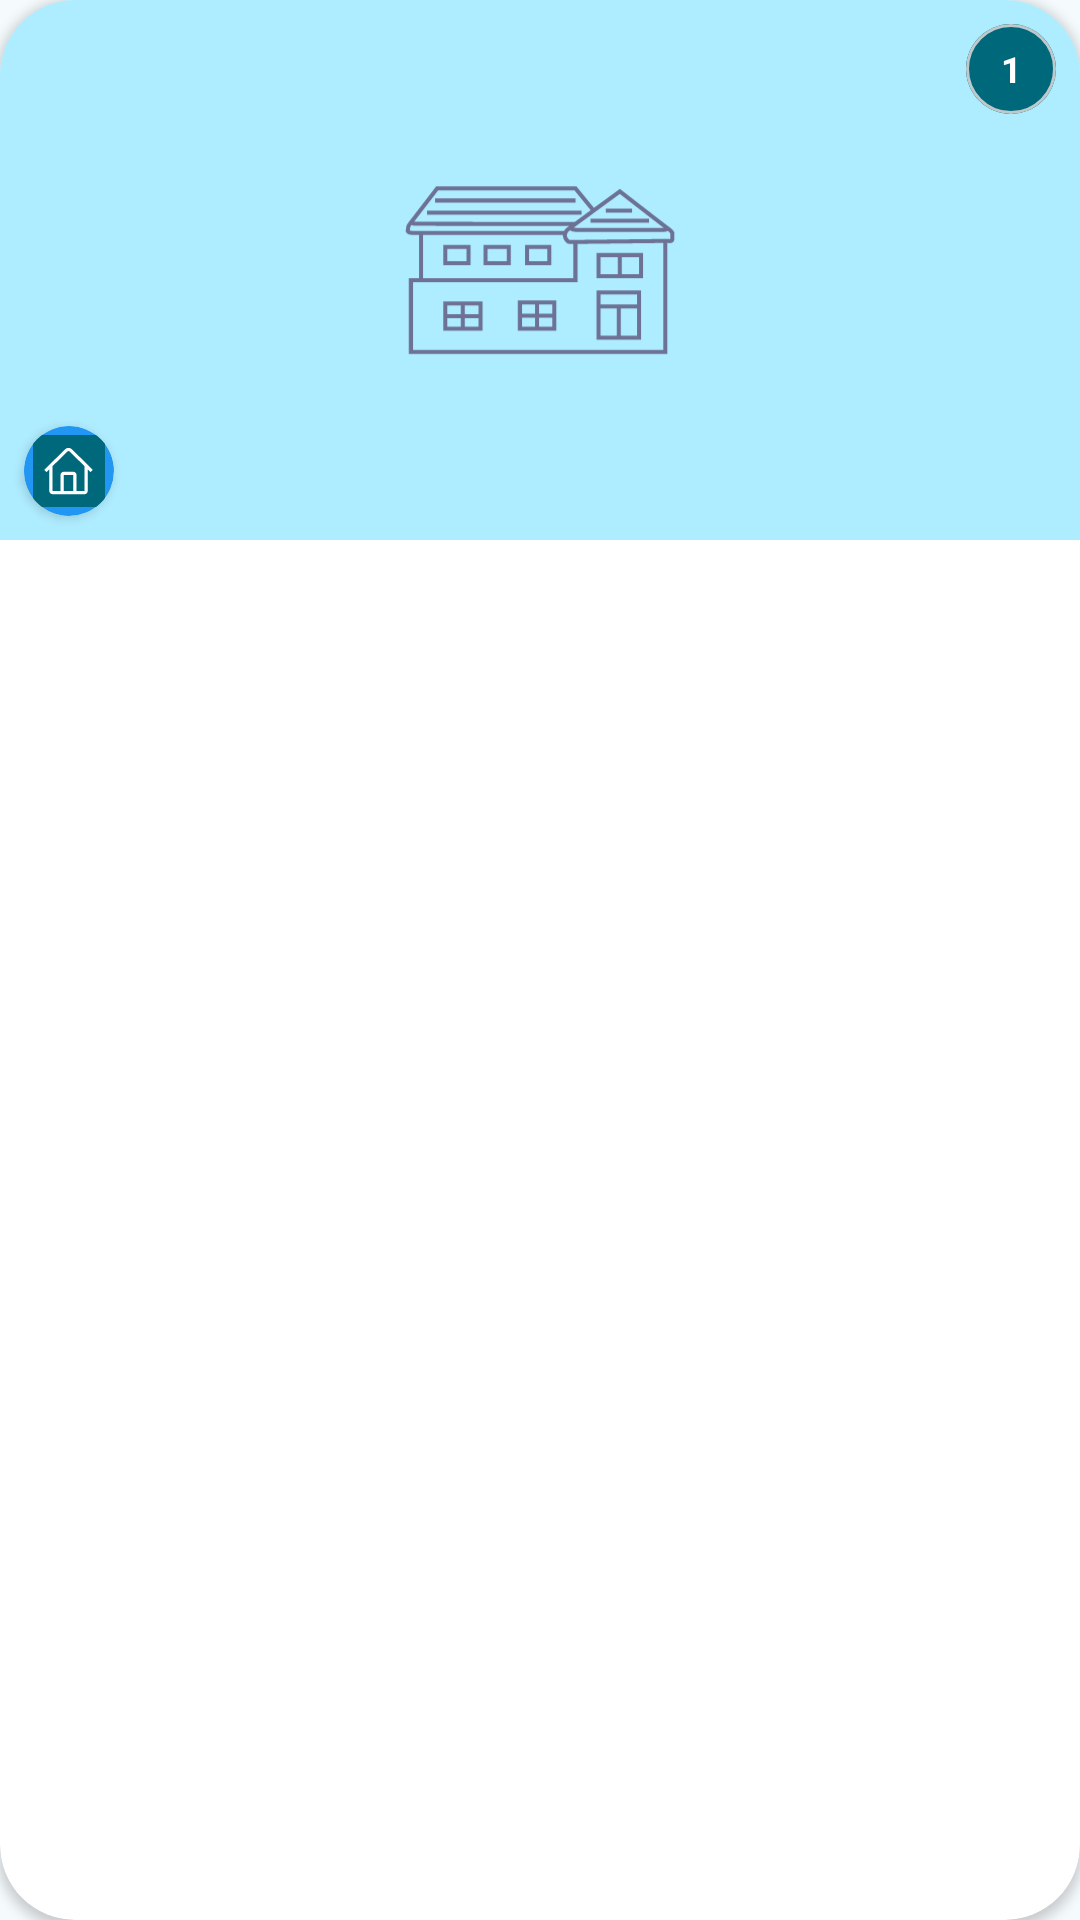

Write the Android layout XML for this screen, with the resource values it uses.
<!-- AndroidManifest.xml: application theme Theme.RentalManagement -->
<!-- res/layout/address_holder.xml -->
<?xml version="1.0" encoding="utf-8"?>
<androidx.cardview.widget.CardView xmlns:android="http://schemas.android.com/apk/res/android"
    xmlns:app="http://schemas.android.com/apk/res-auto"
    android:layout_width="match_parent"
    android:layout_height="wrap_content"
    android:layout_margin="10dp"
    android:background="@color/md_theme_surface"
    app:cardCornerRadius="25dp">

    <androidx.constraintlayout.widget.ConstraintLayout
        android:layout_width="match_parent"
        android:layout_height="wrap_content">

        <ImageView
            android:id="@+id/house_holder_image"
            android:layout_width="match_parent"
            android:layout_height="180dp"
            android:scaleType="centerCrop"
            app:layout_constraintBottom_toBottomOf="parent"
            app:layout_constraintEnd_toEndOf="parent"
            app:layout_constraintStart_toStartOf="parent"
            app:layout_constraintTop_toTopOf="parent"
            app:srcCompat="@drawable/house_placeholder" />

        <com.google.android.material.card.MaterialCardView
            android:id="@+id/house_holder_notify"
            android:layout_width="30dp"
            android:layout_height="30dp"
            app:cardCornerRadius="20dp"
            android:layout_marginEnd="@dimen/small_gap"
            android:layout_marginTop="@dimen/small_gap"
            app:layout_constraintEnd_toEndOf="parent"
            app:layout_constraintTop_toTopOf="parent">

            <TextView
                android:id="@+id/house_holder_number"
                android:layout_width="match_parent"
                android:layout_height="match_parent"
                android:background="@color/md_theme_primary"
                android:gravity="center"
                android:text="1"
                android:textColor="@color/md_theme_onPrimary"
                android:textSize="12sp"
                android:textStyle="bold" />

        </com.google.android.material.card.MaterialCardView>


        <androidx.cardview.widget.CardView
            android:layout_width="30dp"
            android:layout_height="30dp"
            android:backgroundTint="@color/blue"
            app:cardCornerRadius="15dp"
            app:layout_constraintBottom_toBottomOf="@id/house_holder_image"
            android:layout_marginBottom="@dimen/small_gap"
            android:layout_marginStart="@dimen/small_gap"
            app:layout_constraintStart_toStartOf="parent">

            <ImageView
                android:id="@+id/house_holder_type"
                android:layout_width="wrap_content"
                android:layout_height="wrap_content"
                android:layout_gravity="center"
                android:background="@drawable/house" />

        </androidx.cardview.widget.CardView>

    </androidx.constraintlayout.widget.ConstraintLayout>
</androidx.cardview.widget.CardView>
<!-- resources referenced by this layout -->
<resources>
  <color name="blue">#2196F3</color>
  <color name="md_theme_onPrimary">#FFFFFF</color>
  <color name="md_theme_primary">#00687B</color>
  <color name="md_theme_surface">#F5FAFC</color>
  <dimen name="small_gap">8dp</dimen>
  <!-- drawable house (drawable) -->
  <vector xmlns:android="http://schemas.android.com/apk/res/android" android:height="24dp" android:viewportHeight="45" android:viewportWidth="45" android:width="24dp">
  
      <path
          android:fillColor="@color/md_theme_primary"
          android:pathData="M0,0H45V45H0Z" />
      <path android:fillColor="@color/md_theme_onPrimary" android:pathData="M24.155,8.781L24.33,8.945L37.402,21.787L36,23.213L34.2,21.445L34.201,35C34.201,36.054 33.385,36.918 32.35,36.994L32.201,37H12.201C11.147,37 10.283,36.184 10.206,35.149L10.201,35L10.2,21.446L8.402,23.213L7,21.787L20.058,8.958C21.171,7.822 22.966,7.759 24.155,8.781ZM21.569,10.285L21.473,10.372L12.2,19.481L12.201,35L17.2,34.999L17.201,25C17.201,23.946 18.017,23.082 19.052,23.005L19.201,23H25.201C26.255,23 27.119,23.816 27.196,24.851L27.201,25L27.2,34.999L32.201,35L32.2,19.48L22.901,10.344C22.537,9.987 21.969,9.965 21.569,10.285ZM25.201,25H19.201L19.2,34.999H25.2L25.201,25Z"/>
      
  </vector>
  <style name="Theme.RentalManagement" parent="Base.Theme.RentalManagement" />
  <color name="md_theme_primaryContainer">#AEECFF</color>
  <color name="md_theme_onPrimaryContainer">#001F26</color>
  <color name="md_theme_secondary">#4B6269</color>
  <color name="md_theme_onSecondary">#FFFFFF</color>
  <color name="md_theme_secondaryContainer">#CEE7EF</color>
  <color name="md_theme_onSecondaryContainer">#061F25</color>
  <color name="md_theme_tertiary">#575C7E</color>
  <color name="md_theme_onTertiary">#FFFFFF</color>
  <color name="md_theme_tertiaryContainer">#DEE0FF</color>
  <color name="md_theme_onTertiaryContainer">#141937</color>
  <color name="md_theme_error">#BA1A1A</color>
  <color name="md_theme_onError">#FFFFFF</color>
  <color name="md_theme_errorContainer">#FFDAD6</color>
  <color name="md_theme_onErrorContainer">#410002</color>
  <color name="md_theme_background">#F5FAFC</color>
  <color name="md_theme_onBackground">#171C1E</color>
  <color name="md_theme_onSurface">#171C1E</color>
  <color name="md_theme_surfaceVariant">#DBE4E7</color>
  <color name="md_theme_onSurfaceVariant">#3F484B</color>
  <color name="md_theme_outline">#70787C</color>
  <color name="md_theme_outlineVariant">#BFC8CB</color>
  <color name="md_theme_inverseSurface">#2C3133</color>
  <color name="md_theme_inverseOnSurface">#ECF2F4</color>
  <color name="md_theme_inversePrimary">#85D2E8</color>
  <color name="md_theme_primaryFixed">#AEECFF</color>
  <color name="md_theme_onPrimaryFixed">#001F26</color>
  <color name="md_theme_primaryFixedDim">#85D2E8</color>
  <color name="md_theme_onPrimaryFixedVariant">#004E5D</color>
  <color name="md_theme_secondaryFixed">#CEE7EF</color>
  <color name="md_theme_onSecondaryFixed">#061F25</color>
  <color name="md_theme_secondaryFixedDim">#B2CBD3</color>
  <color name="md_theme_onSecondaryFixedVariant">#344A51</color>
  <color name="md_theme_tertiaryFixed">#DEE0FF</color>
  <color name="md_theme_onTertiaryFixed">#141937</color>
  <color name="md_theme_tertiaryFixedDim">#C0C4EB</color>
  <color name="md_theme_onTertiaryFixedVariant">#404565</color>
  <color name="md_theme_surfaceDim">#D5DBDD</color>
  <color name="md_theme_surfaceBright">#F5FAFC</color>
  <color name="md_theme_surfaceContainerLowest">#FFFFFF</color>
  <color name="md_theme_surfaceContainerLow">#EFF4F7</color>
  <color name="md_theme_surfaceContainer">#E9EFF1</color>
  <color name="md_theme_surfaceContainerHigh">#E4E9EB</color>
  <color name="md_theme_surfaceContainerHighest">#DEE3E6</color>
</resources>
